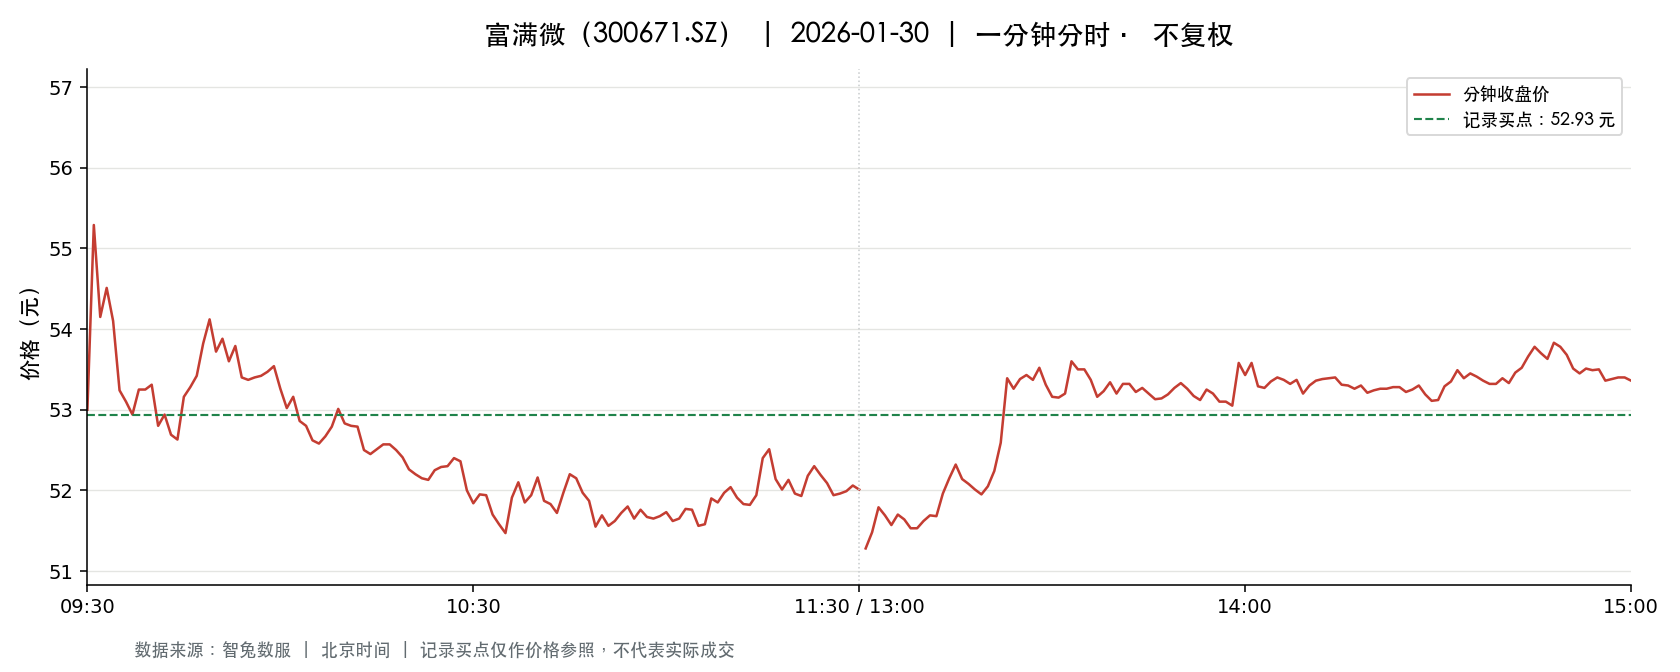

Values plotted in this chart, from the file beside it:
t, o, h, l, c, v, a, pc, sf
2026-01-30 09:30:00, 53.0, 53.0, 53.0, 53.0, 1413, 7488900, 52.18, 0.0
2026-01-30 09:31:00, 54.0, 56.0, 54.0, 55.29, 12300, 67594649, 53.0, 0.0
2026-01-30 09:32:00, 55.53, 55.7, 54.15, 54.15, 8114, 44774288, 55.29, 0.0
2026-01-30 09:33:00, 54.04, 54.51, 53.73, 54.51, 6119, 33138160, 54.15, 0.0
2026-01-30 09:34:00, 54.54, 54.64, 53.8, 54.1, 6346, 34423495, 54.51, 0.0
2026-01-30 09:35:00, 53.68, 53.88, 53.21, 53.24, 4265, 22823564, 54.1, 0.0
2026-01-30 09:36:00, 53.3, 53.3, 52.96, 53.1, 4279, 22725088, 53.24, 0.0
2026-01-30 09:37:00, 53.09, 53.16, 52.85, 52.94, 2512, 13320633, 53.1, 0.0
2026-01-30 09:38:00, 52.94, 53.34, 52.84, 53.25, 3962, 21041174, 52.94, 0.0
2026-01-30 09:39:00, 53.3, 53.59, 53.2, 53.25, 2488, 13276407, 53.25, 0.0
2026-01-30 09:40:00, 53.23, 53.61, 53.23, 53.31, 2656, 14175001, 53.25, 0.0
2026-01-30 09:41:00, 53.34, 53.34, 52.8, 52.8, 2737, 14528289, 53.31, 0.0
2026-01-30 09:42:00, 52.85, 52.97, 52.73, 52.94, 2811, 14865711, 52.8, 0.0
2026-01-30 09:43:00, 52.95, 52.95, 52.66, 52.69, 1952, 10308582, 52.94, 0.0
2026-01-30 09:44:00, 52.69, 52.74, 52.5, 52.63, 1526, 8029028, 52.69, 0.0
2026-01-30 09:45:00, 52.7, 53.17, 52.7, 53.16, 1908, 10106005, 52.63, 0.0
2026-01-30 09:46:00, 53.05, 53.3, 53.04, 53.28, 2291, 12186716, 53.16, 0.0
2026-01-30 09:47:00, 53.28, 53.6, 53.28, 53.42, 3213, 17166374, 53.28, 0.0
2026-01-30 09:48:00, 53.52, 53.99, 53.52, 53.82, 4774, 25725045, 53.42, 0.0
2026-01-30 09:49:00, 53.81, 54.12, 53.75, 54.12, 2432, 13123332, 53.82, 0.0
2026-01-30 09:50:00, 54.14, 54.2, 53.67, 53.72, 3157, 17048972, 54.12, 0.0
2026-01-30 09:51:00, 53.71, 53.88, 53.56, 53.88, 2409, 12932367, 53.72, 0.0
2026-01-30 09:52:00, 53.82, 53.91, 53.6, 53.6, 2026, 10888331, 53.88, 0.0
2026-01-30 09:53:00, 53.55, 53.82, 53.42, 53.79, 1279, 6855163, 53.6, 0.0
2026-01-30 09:54:00, 53.8, 53.84, 53.4, 53.4, 1730, 9286870, 53.79, 0.0
2026-01-30 09:55:00, 53.4, 53.51, 53.35, 53.37, 1170, 6251247, 53.4, 0.0
2026-01-30 09:56:00, 53.36, 53.5, 53.32, 53.4, 1021, 5454104, 53.37, 0.0
2026-01-30 09:57:00, 53.37, 53.42, 53.3, 53.42, 690.0, 3681162, 53.4, 0.0
2026-01-30 09:58:00, 53.43, 53.47, 53.4, 53.47, 720.0, 3847963, 53.42, 0.0
2026-01-30 09:59:00, 53.49, 53.55, 53.49, 53.54, 1069, 5721456, 53.47, 0.0
2026-01-30 10:00:00, 53.54, 53.54, 53.26, 53.26, 845.0, 4514078, 53.54, 0.0
2026-01-30 10:01:00, 53.25, 53.25, 53.02, 53.02, 943.0, 5012869, 53.26, 0.0
2026-01-30 10:02:00, 53.01, 53.16, 53.01, 53.16, 819.0, 4345009, 53.02, 0.0
2026-01-30 10:03:00, 53.16, 53.16, 52.86, 52.86, 990.0, 5246947, 53.16, 0.0
2026-01-30 10:04:00, 52.84, 52.84, 52.7, 52.8, 873.0, 4607856, 52.86, 0.0
2026-01-30 10:05:00, 52.79, 52.9, 52.62, 52.62, 915.0, 4827160, 52.8, 0.0
2026-01-30 10:06:00, 52.6, 52.62, 52.4, 52.58, 1335, 7010837, 52.62, 0.0
2026-01-30 10:07:00, 52.51, 52.7, 52.51, 52.67, 884.0, 4649675, 52.58, 0.0
2026-01-30 10:08:00, 52.67, 52.84, 52.67, 52.79, 860.0, 4536566, 52.67, 0.0
2026-01-30 10:09:00, 52.8, 53.1, 52.8, 53.01, 1598, 8463108, 52.79, 0.0
2026-01-30 10:10:00, 52.96, 52.96, 52.82, 52.83, 612.0, 3234204, 53.01, 0.0
2026-01-30 10:11:00, 52.84, 52.91, 52.78, 52.8, 666.0, 3517471, 52.83, 0.0
2026-01-30 10:12:00, 52.81, 52.91, 52.79, 52.79, 753.0, 3979584, 52.8, 0.0
2026-01-30 10:13:00, 52.71, 52.76, 52.5, 52.5, 375.0, 1973557, 52.79, 0.0
2026-01-30 10:14:00, 52.5, 52.5, 52.45, 52.45, 466.0, 2446184, 52.5, 0.0
2026-01-30 10:15:00, 52.45, 52.55, 52.42, 52.51, 1067, 5599524, 52.45, 0.0
2026-01-30 10:16:00, 52.66, 52.69, 52.5, 52.57, 709.0, 3726272, 52.51, 0.0
2026-01-30 10:17:00, 52.56, 52.58, 52.54, 52.57, 576.0, 3027362, 52.57, 0.0
2026-01-30 10:18:00, 52.56, 52.56, 52.49, 52.5, 670.0, 3519440, 52.57, 0.0
2026-01-30 10:19:00, 52.51, 52.54, 52.41, 52.41, 510.0, 2677226, 52.5, 0.0
2026-01-30 10:20:00, 52.36, 52.36, 52.21, 52.26, 685.0, 3580505, 52.41, 0.0
2026-01-30 10:21:00, 52.27, 52.27, 52.1, 52.2, 983.0, 5131916, 52.26, 0.0
2026-01-30 10:22:00, 52.22, 52.23, 52.12, 52.15, 573.0, 2990598, 52.2, 0.0
2026-01-30 10:23:00, 52.13, 52.18, 52.12, 52.13, 477.0, 2487592, 52.15, 0.0
2026-01-30 10:24:00, 52.15, 52.26, 52.15, 52.25, 1036, 5407134, 52.13, 0.0
2026-01-30 10:25:00, 52.28, 52.34, 52.2, 52.29, 480.0, 2508884, 52.25, 0.0
2026-01-30 10:26:00, 52.22, 52.3, 52.15, 52.3, 805.0, 4201434, 52.29, 0.0
2026-01-30 10:27:00, 52.3, 52.45, 52.3, 52.4, 489.0, 2562895, 52.3, 0.0
2026-01-30 10:28:00, 52.33, 52.36, 52.26, 52.36, 489.0, 2557446, 52.4, 0.0
2026-01-30 10:29:00, 52.26, 52.28, 51.96, 52.0, 966.0, 5031207, 52.36, 0.0
... 181 more rows
